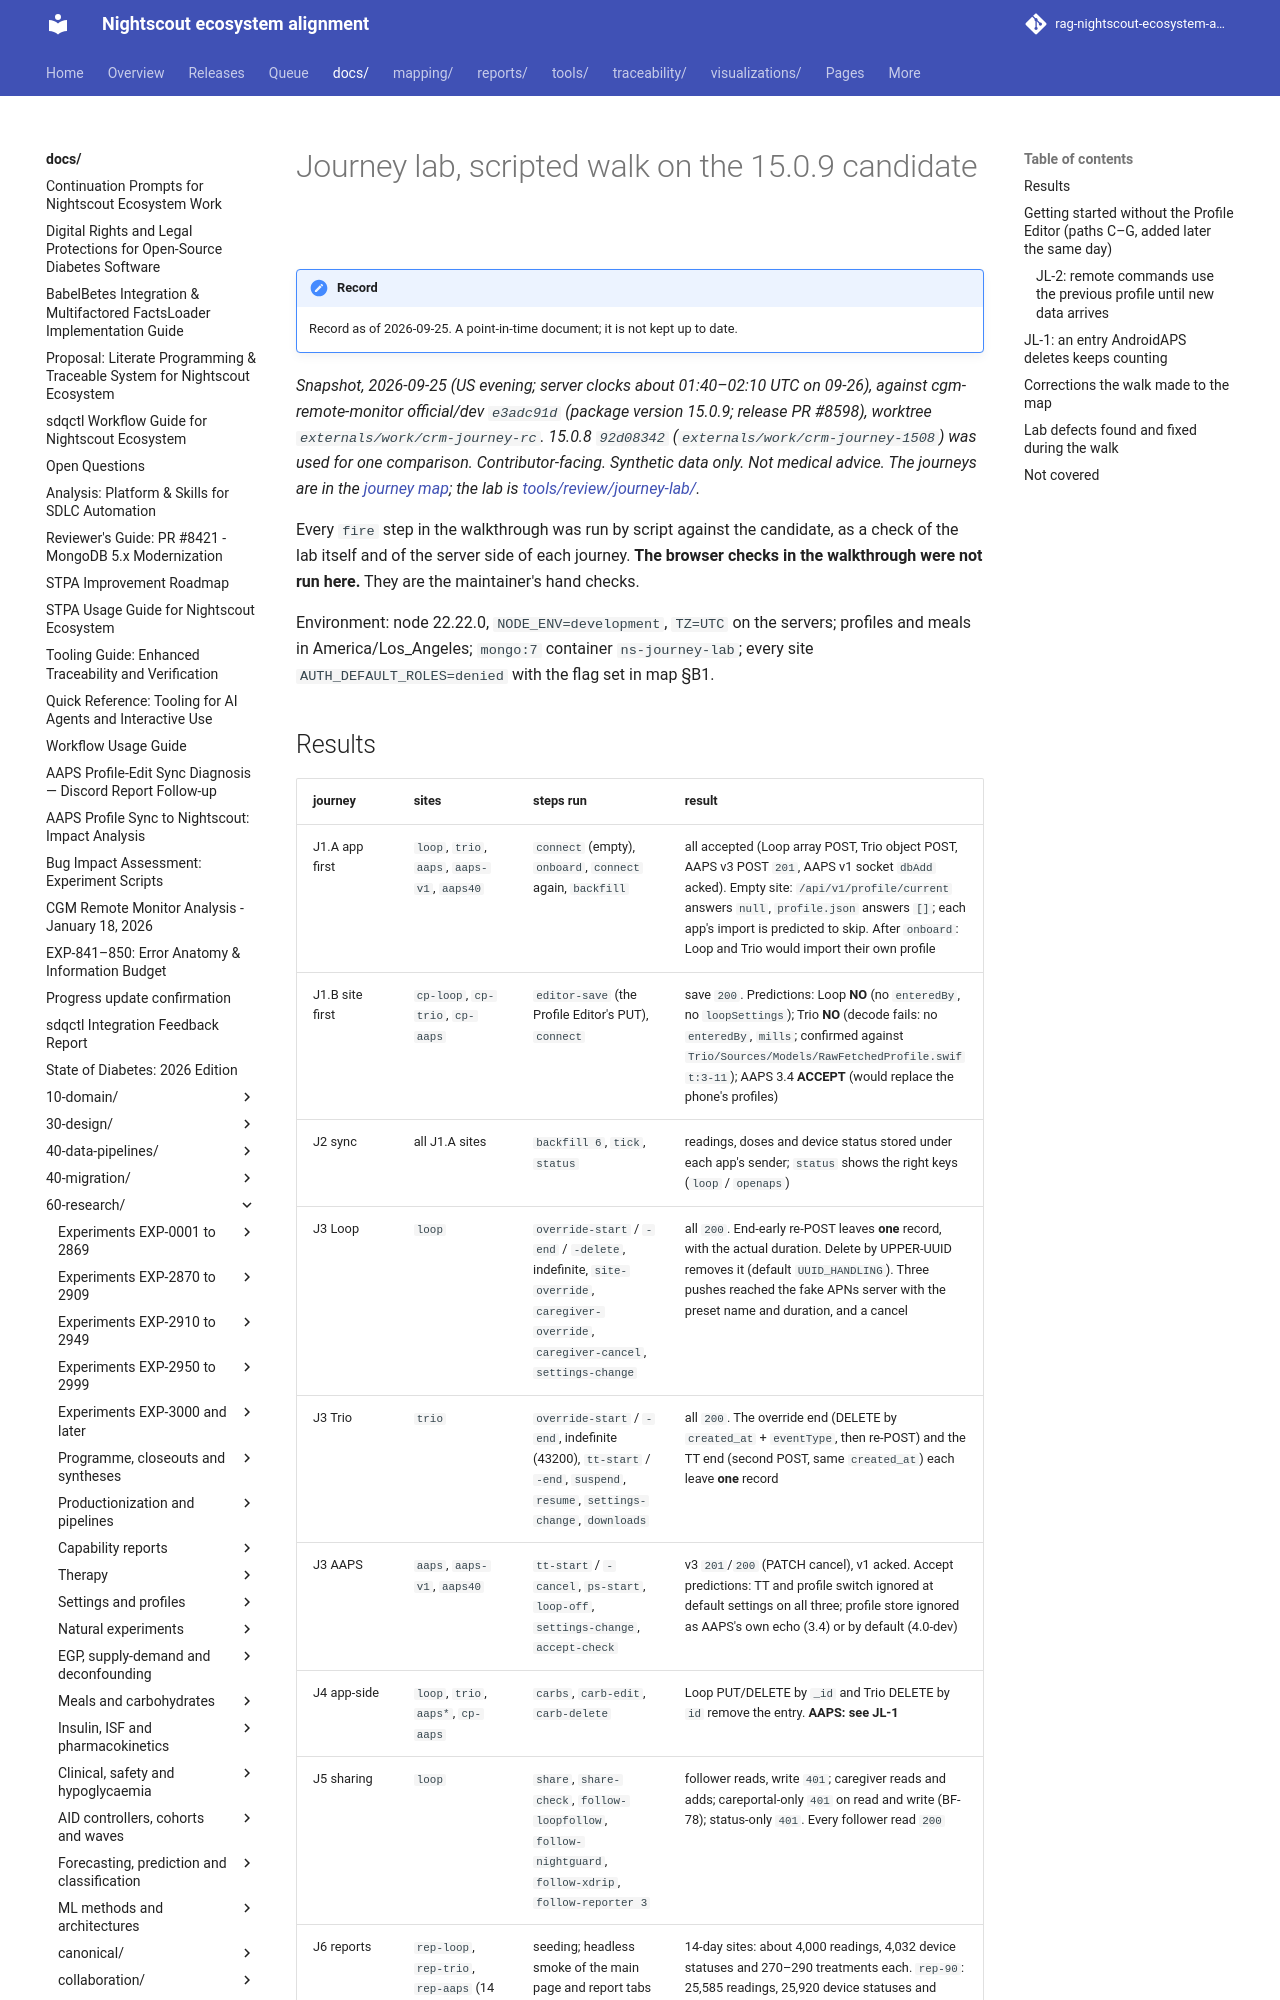

repository: bewest/rag-nightscout-ecosystem-alignment · page: docs/60-research/remedial/journey-lab-15.0.9-2026-09-25.html · generator: mkdocs

# Journey lab, scripted walk on the 15.0.9 candidate

*Snapshot, 2026-09-25 (US evening; server clocks about 01:40–02:10 UTC on 09-26), against
cgm-remote-monitor official/dev `e3adc91d` (package version 15.0.9; release PR #8598), worktree
`externals/work/crm-journey-rc`. 15.0.8 `92d08342` (`externals/work/crm-journey-1508`) was used
for one comparison. Contributor-facing. Synthetic data only. Not medical advice. The journeys are
in the [journey map](journey-map-15.0.9.md); the lab is [tools/review/journey-lab/](../../../tools/review/journey-lab/README.md).*

Every `fire` step in the walkthrough was run by script against the candidate, as a check of the
lab itself and of the server side of each journey. **The browser checks in the walkthrough were
not run here.** They are the maintainer's hand checks.

Environment: node 22.22.0, `NODE_ENV=development`, `TZ=UTC` on the servers; profiles and meals in
America/Los_Angeles; `mongo:7` container `ns-journey-lab`; every site `AUTH_DEFAULT_ROLES=denied`
with the flag set in map §B1.
